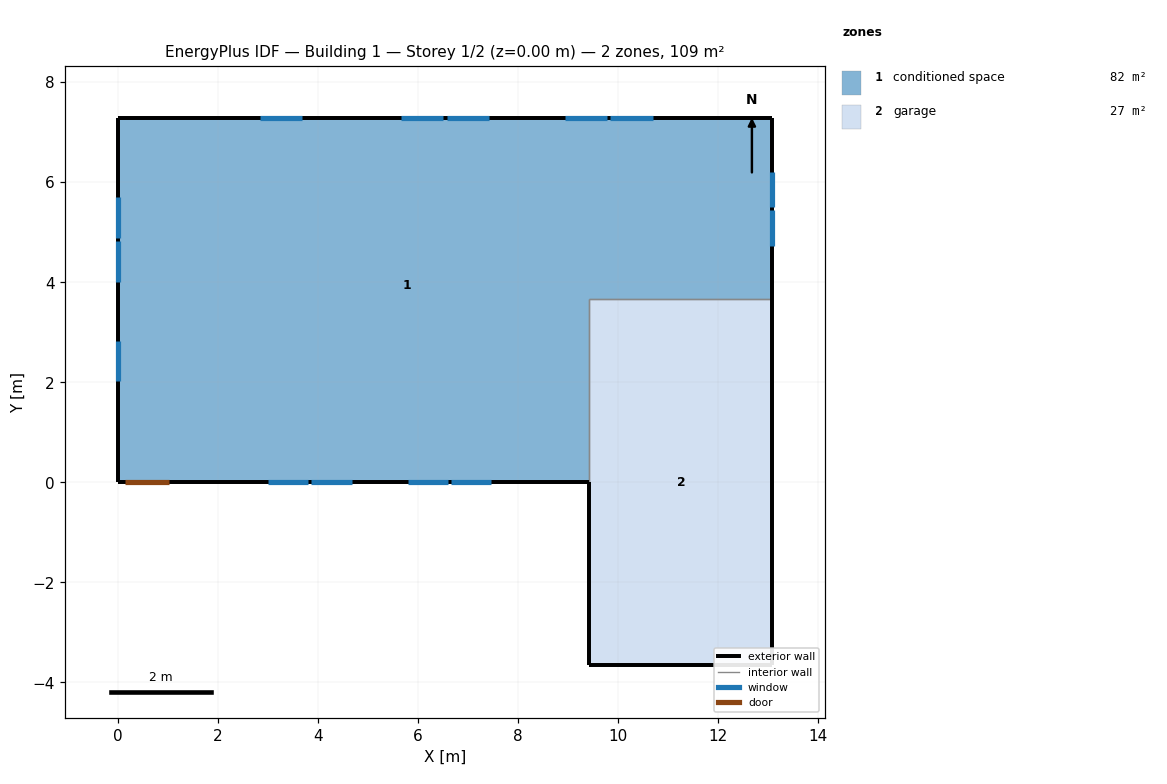
=== STOREY PLAN SPEC (per zone: floor XY polygon, exterior-wall plan segments, windows/doors) ===
zone 1: conditioned space  (81.8 m²)
  floor: (0.00, 0.00) (0.00, 7.27) (13.09, 7.27) (13.09, 3.66) (9.43, 3.66) (9.43, 0.00)
  exterior wall: (13.09, 7.27) – (13.09, 3.66)  [3.6 m]
    window: (13.09, 4.73) – (13.09, 5.44)  [0.7 m²]
    window: (13.09, 5.50) – (13.09, 6.20)  [0.7 m²]
  exterior wall: (9.43, 0.00) – (1.05, 0.00)  [8.4 m]
    window: (3.01, 0.00) – (3.81, 0.00)  [0.9 m²]
    window: (3.87, 0.00) – (4.68, 0.00)  [0.9 m²]
    window: (5.80, 0.00) – (6.61, 0.00)  [0.9 m²]
    window: (6.67, 0.00) – (7.47, 0.00)  [0.9 m²]
  exterior wall: (1.05, 0.00) – (0.13, 0.00)  [0.9 m]
    door: (0.15, 0.00) – (1.02, 0.00)  [1.9 m²]
  exterior wall: (0.13, 0.00) – (0.00, 0.00)  [0.1 m]
  exterior wall: (0.00, 0.00) – (0.00, 7.27)  [7.3 m]
    window: (0.00, 5.70) – (0.00, 4.88)  [0.9 m²]
    window: (0.00, 4.82) – (0.00, 4.00)  [0.9 m²]
    window: (0.00, 2.83) – (0.00, 2.02)  [0.9 m²]
  exterior wall: (0.00, 7.27) – (13.09, 7.27)  [13.1 m]
    window: (10.70, 7.27) – (9.85, 7.27)  [1.0 m²]
    window: (9.79, 7.27) – (8.94, 7.27)  [1.0 m²]
    window: (7.42, 7.27) – (6.58, 7.27)  [1.0 m²]
    window: (6.52, 7.27) – (5.67, 7.27)  [1.0 m²]
    window: (3.70, 7.27) – (2.85, 7.27)  [1.0 m²]
  interior walls: 2
zone 2: garage  (26.8 m²)
  floor: (9.43, -3.66) (9.43, 3.66) (13.09, 3.66) (13.09, -3.66)
  exterior wall: (9.43, 0.00) – (9.43, -3.66)  [3.7 m]
  exterior wall: (13.09, 3.66) – (13.09, -3.66)  [7.3 m]
  exterior wall: (13.09, -3.66) – (9.43, -3.66)  [3.7 m]
  interior walls: 2

=== DERIVED (storey summary) ===
Building: Building 1
Storey: 1 of 2  (floor level z = 0.00 m)
Storey gross floor area: 108.6 m²
Zones on this storey: 2
  - conditioned space: floor 81.8 m²; exterior wall 33.4 m (81.5 m²); 14 window(s) 12.2 m²; WWR 15.0%; 1 door(s)
  - garage: floor 26.8 m²; exterior wall 14.6 m (35.7 m²); WWR 0.0%
Zone adjacency (shared interzone walls):
  - conditioned space ↔ garage